pico-8 play session: no input (idle), after a click and taps of 🅾, ❎, 🅾+❎, 🅾 in the second before t = 0

[t = 1 s] idle ~1s (no d-pad/buttons)
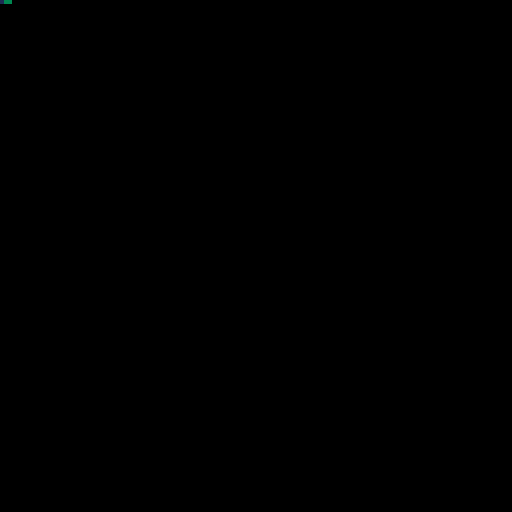

pico-8 cartridge
version 42
__lua__
local counter=1
local stats={score=3}
local alias=stats
local co=cocreate(function()
 local n=1
 while true do
  n+=1
  yield(n)
 end
end)
local coroutine_value=0
local function advance()
 counter+=1
 stats.score+=2
 local ok,n=coresume(co)
 assert(ok)
 coroutine_value=n
 if counter==2 then removed=6 end
 if counter>2 then removed=nil future=9 end
end
function _update()
 if btnp(0) then advance() end
end
function _draw()
 cls(0)
 pset(0,0,counter%16)
 pset(1,0,stats.score%16)
 pset(2,0,alias.score%16)
 pset(3,0,removed or 0)
 pset(4,0,future or 0)
 pset(5,0,coroutine_value%16)
end
